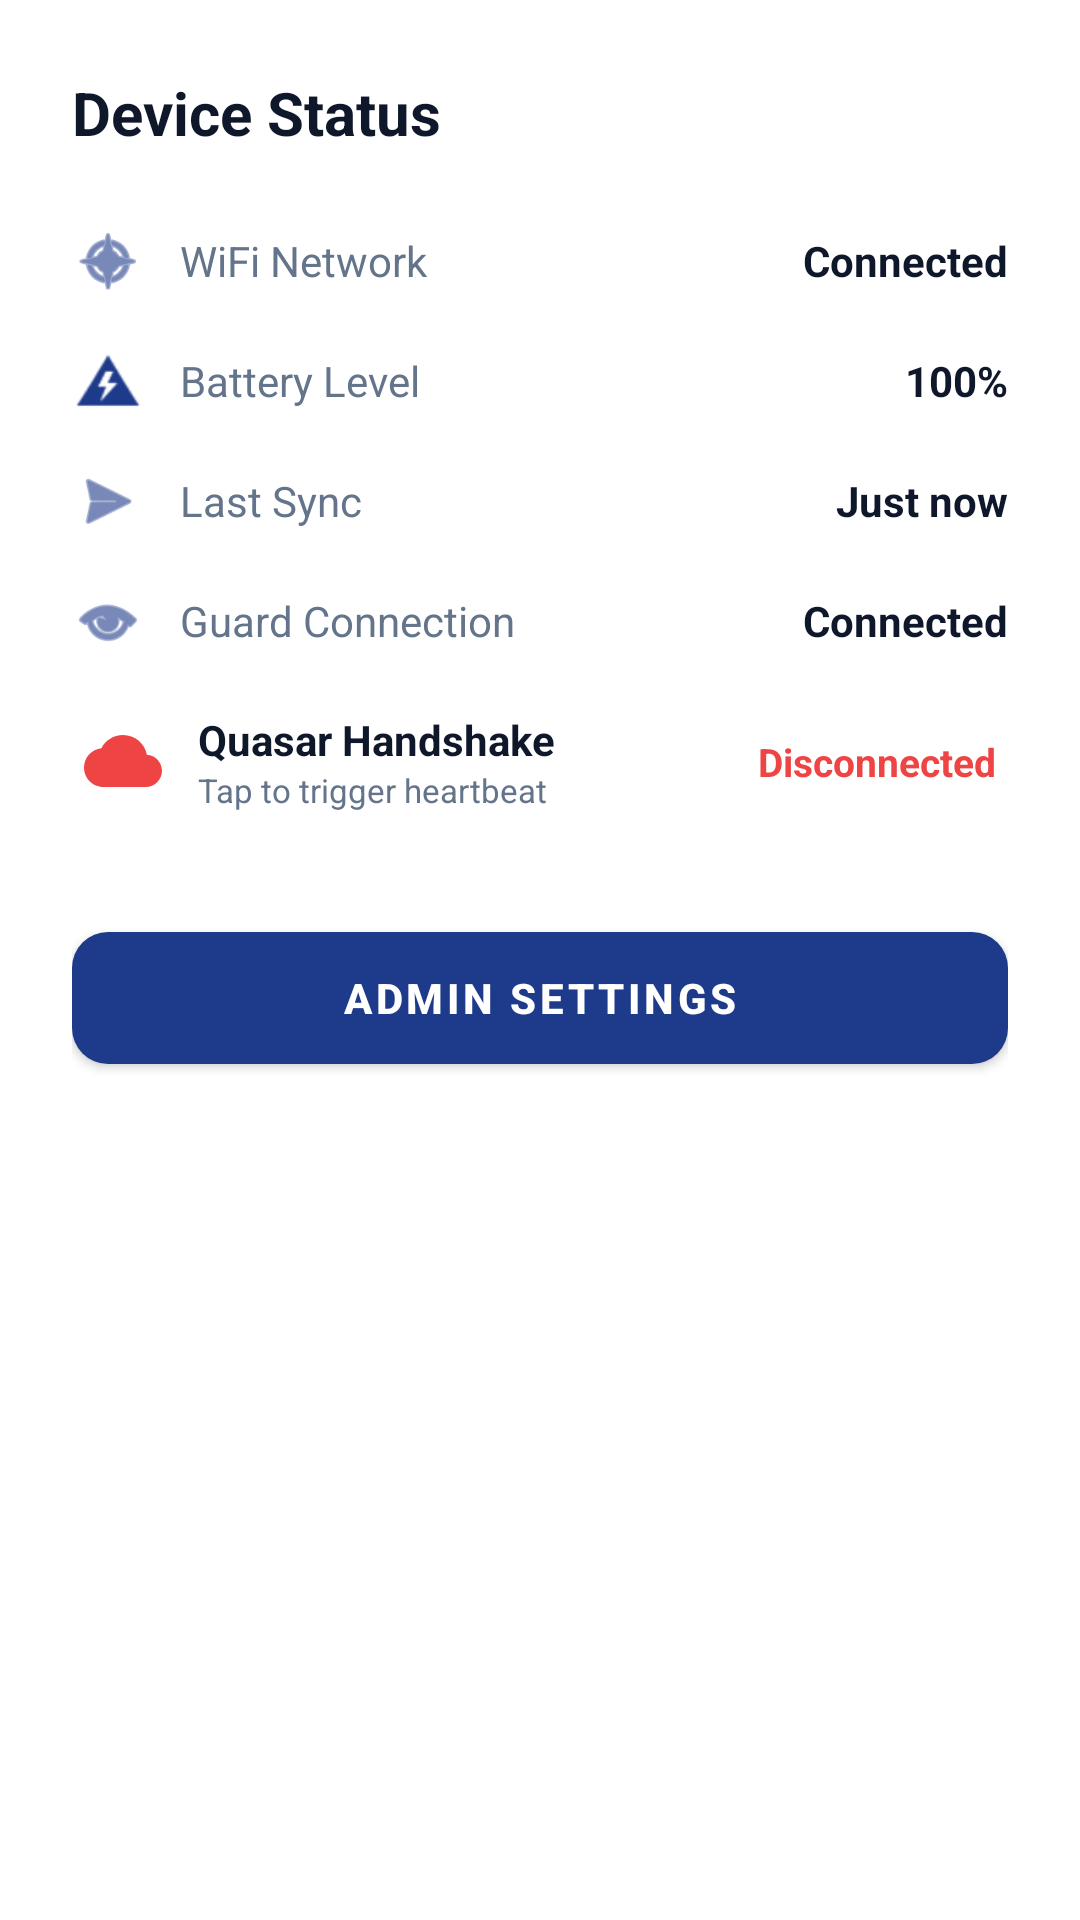

This screen was rendered from an Android layout file. Write that file and the resources it references.
<!-- AndroidManifest.xml: application theme Theme.IIPSLauncher -->
<!-- res/layout/dialog_device_status.xml -->
<?xml version="1.0" encoding="utf-8"?>
<LinearLayout xmlns:android="http://schemas.android.com/apk/res/android"
    xmlns:app="http://schemas.android.com/apk/res-auto"
    android:layout_width="match_parent"
    android:layout_height="wrap_content"
    android:orientation="vertical"
    android:padding="24dp"
    android:background="@color/surface">

    <TextView
        android:layout_width="wrap_content"
        android:layout_height="wrap_content"
        android:text="Device Status"
        android:textColor="@color/text_primary"
        android:textSize="20sp"
        android:textStyle="bold"
        android:layout_marginBottom="16dp" />

    
    <LinearLayout
        android:layout_width="match_parent"
        android:layout_height="wrap_content"
        android:orientation="horizontal"
        android:gravity="center_vertical"
        android:paddingVertical="8dp">
        <ImageView
            android:layout_width="24dp"
            android:layout_height="24dp"
            android:src="@android:drawable/ic_menu_compass"
            app:tint="@color/primary" />
        <TextView
            android:id="@+id/txt_wifi_label"
            android:layout_width="0dp"
            android:layout_height="wrap_content"
            android:layout_weight="1"
            android:layout_marginStart="12dp"
            android:text="WiFi Network"
            android:textColor="@color/text_secondary"
            android:textSize="14sp" />
        <TextView
            android:id="@+id/txt_wifi_val"
            android:layout_width="wrap_content"
            android:layout_height="wrap_content"
            android:text="Connected"
            android:textColor="@color/text_primary"
            android:textSize="14sp"
            android:textStyle="bold" />
    </LinearLayout>

    
    <LinearLayout
        android:layout_width="match_parent"
        android:layout_height="wrap_content"
        android:orientation="horizontal"
        android:gravity="center_vertical"
        android:paddingVertical="8dp">
        <ImageView
            android:layout_width="24dp"
            android:layout_height="24dp"
            android:src="@android:drawable/ic_lock_idle_low_battery"
            app:tint="@color/primary" />
        <TextView
            android:layout_width="0dp"
            android:layout_height="wrap_content"
            android:layout_weight="1"
            android:layout_marginStart="12dp"
            android:text="Battery Level"
            android:textColor="@color/text_secondary"
            android:textSize="14sp" />
        <TextView
            android:id="@+id/txt_battery_val"
            android:layout_width="wrap_content"
            android:layout_height="wrap_content"
            android:text="100%"
            android:textColor="@color/text_primary"
            android:textSize="14sp"
            android:textStyle="bold" />
    </LinearLayout>

    
    <LinearLayout
        android:layout_width="match_parent"
        android:layout_height="wrap_content"
        android:orientation="horizontal"
        android:gravity="center_vertical"
        android:paddingVertical="8dp">
        <ImageView
            android:layout_width="24dp"
            android:layout_height="24dp"
            android:src="@android:drawable/ic_menu_send"
            app:tint="@color/primary" />
        <TextView
            android:layout_width="0dp"
            android:layout_height="wrap_content"
            android:layout_weight="1"
            android:layout_marginStart="12dp"
            android:text="Last Sync"
            android:textColor="@color/text_secondary"
            android:textSize="14sp" />
        <TextView
            android:id="@+id/txt_sync_val"
            android:layout_width="wrap_content"
            android:layout_height="wrap_content"
            android:text="Just now"
            android:textColor="@color/text_primary"
            android:textSize="14sp"
            android:textStyle="bold" />
    </LinearLayout>

    
    <LinearLayout
        android:layout_width="match_parent"
        android:layout_height="wrap_content"
        android:orientation="horizontal"
        android:gravity="center_vertical"
        android:paddingVertical="8dp">
        <ImageView
            android:layout_width="24dp"
            android:layout_height="24dp"
            android:src="@android:drawable/ic_menu_view"
            app:tint="@color/primary" />
        <TextView
            android:layout_width="0dp"
            android:layout_height="wrap_content"
            android:layout_weight="1"
            android:layout_marginStart="12dp"
            android:text="Guard Connection"
            android:textColor="@color/text_secondary"
            android:textSize="14sp" />
        <TextView
            android:id="@+id/txt_guard_val"
            android:layout_width="wrap_content"
            android:layout_height="wrap_content"
            android:text="Connected"
            android:textColor="@color/text_primary"
            android:textSize="14sp"
            android:textStyle="bold" />
    </LinearLayout>

    
    <LinearLayout
        android:id="@+id/row_quasar_status"
        android:layout_width="match_parent"
        android:layout_height="wrap_content"
        android:orientation="horizontal"
        android:gravity="center_vertical"
        android:paddingVertical="10dp"
        android:paddingHorizontal="4dp"
        android:layout_marginBottom="24dp"
        android:background="?attr/selectableItemBackground"
        android:clickable="true"
        android:focusable="true">
        <ImageView
            android:id="@+id/img_quasar_cloud_status"
            android:layout_width="26dp"
            android:layout_height="26dp"
            android:src="@drawable/ic_cloud_quasar"
            app:tint="#EF4444" />
        <LinearLayout
            android:layout_width="0dp"
            android:layout_height="wrap_content"
            android:layout_weight="1"
            android:layout_marginStart="12dp"
            android:orientation="vertical">
            <TextView
                android:layout_width="wrap_content"
                android:layout_height="wrap_content"
                android:text="Quasar Handshake"
                android:textColor="@color/text_primary"
                android:textSize="14sp"
                android:textStyle="bold" />
            <TextView
                android:id="@+id/txt_quasar_sub"
                android:layout_width="wrap_content"
                android:layout_height="wrap_content"
                android:text="Tap to trigger heartbeat"
                android:textColor="@color/text_secondary"
                android:textSize="11sp" />
        </LinearLayout>
        <TextView
            android:id="@+id/txt_quasar_val"
            android:layout_width="wrap_content"
            android:layout_height="wrap_content"
            android:text="Disconnected"
            android:textColor="#EF4444"
            android:textSize="13sp"
            android:textStyle="bold" />
    </LinearLayout>

    
    <com.google.android.material.button.MaterialButton
        android:id="@+id/btn_admin_settings"
        android:layout_width="match_parent"
        android:layout_height="56dp"
        android:text="ADMIN SETTINGS"
        android:textSize="14sp"
        android:textStyle="bold"
        app:cornerRadius="12dp"
        app:backgroundTint="@color/primary"
        android:textColor="@color/white" />

</LinearLayout>
<!-- resources referenced by this layout -->
<resources>
  <color name="primary">#1E3A8A</color>
  <color name="surface">#FFFFFF</color>
  <color name="text_primary">#0F172A</color>
  <color name="text_secondary">#64748B</color>
  <color name="white">#FFFFFFFF</color>
  <!-- drawable ic_cloud_quasar (drawable) -->
  <?xml version="1.0" encoding="utf-8"?>
  <vector xmlns:android="http://schemas.android.com/apk/res/android"
      android:width="24dp"
      android:height="24dp"
      android:viewportWidth="24"
      android:viewportHeight="24">
      <path
          android:fillColor="#FFFFFFFF"
          android:pathData="M19.35,10.04C18.67,6.59 15.64,4 12,4C9.11,4 6.6,5.64 5.35,8.04C2.34,8.36 0,10.91 0,14C0,17.31 2.69,20 6,20H19C21.76,20 24,17.76 24,15C24,12.36 21.95,10.22 19.35,10.04Z"/>
  </vector>
  <color name="primary_dark">#1E40AF</color>
  <color name="accent">#F59E0B</color>
  <color name="accent_dark">#D97706</color>
  <color name="background">#F8FAFC</color>
  <color name="surface_variant">#F1F5F9</color>
  <style name="Widget.IIPSLauncher.Button" parent="Widget.MaterialComponents.Button">
          <item name="backgroundTint">@color/primary</item>
          <item name="android:textColor">@color/white</item>
          <item name="cornerRadius">12dp</item>
          <item name="android:paddingStart">24dp</item>
          <item name="android:paddingEnd">24dp</item>
          <item name="android:paddingTop">12dp</item>
          <item name="android:paddingBottom">12dp</item>
          <item name="android:textSize">16sp</item>
          <item name="android:textStyle">bold</item>
      </style>
  <style name="Widget.IIPSLauncher.Button.Outlined" parent="Widget.MaterialComponents.Button.OutlinedButton">
          <item name="strokeColor">@color/primary</item>
          <item name="android:textColor">@color/primary</item>
          <item name="cornerRadius">12dp</item>
          <item name="android:paddingStart">24dp</item>
          <item name="android:paddingEnd">24dp</item>
          <item name="android:paddingTop">12dp</item>
          <item name="android:paddingBottom">12dp</item>
          <item name="android:textSize">16sp</item>
      </style>
  <style name="Widget.IIPSLauncher.CardView" parent="Widget.MaterialComponents.CardView">
          <item name="cardBackgroundColor">@color/card_background</item>
          <item name="cardCornerRadius">16dp</item>
          <item name="cardElevation">2dp</item>
          <item name="strokeWidth">0dp</item>
      </style>
  <style name="Widget.IIPSLauncher.TextInputLayout" parent="Widget.MaterialComponents.TextInputLayout.OutlinedBox">
          <item name="boxCornerRadiusTopStart">12dp</item>
          <item name="boxCornerRadiusTopEnd">12dp</item>
          <item name="boxCornerRadiusBottomStart">12dp</item>
          <item name="boxCornerRadiusBottomEnd">12dp</item>
          <item name="boxStrokeColor">@color/primary</item>
          <item name="hintTextColor">@color/text_secondary</item>
      </style>
  <color name="card_background">#FFFFFF</color>
</resources>
